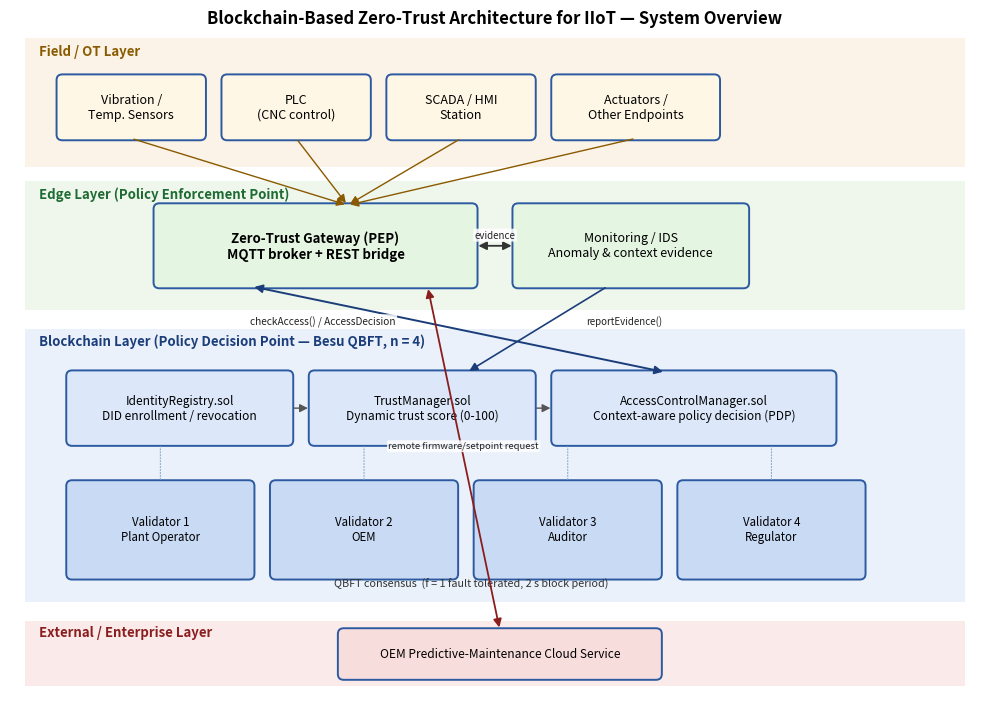

Write Python code to recreate this figure. (Note: this script raises an exception after producing the figure.)
import matplotlib.pyplot as plt
import matplotlib.patches as mpatches
from matplotlib.patches import FancyBboxPatch, FancyArrowPatch
import matplotlib.lines as mlines

fig, ax = plt.subplots(figsize=(10, 7.2))
ax.set_xlim(0, 10)
ax.set_ylim(0, 7.2)
ax.axis('off')

def box(x, y, w, h, text, fc="#EAF1FB", ec="#2C5AA0", fontsize=9, weight='normal', zorder=2):
    b = FancyBboxPatch((x, y), w, h, boxstyle="round,pad=0.02,rounding_size=0.06",
                        linewidth=1.4, edgecolor=ec, facecolor=fc, zorder=zorder)
    ax.add_patch(b)
    ax.text(x + w/2, y + h/2, text, ha='center', va='center', fontsize=fontsize,
             weight=weight, zorder=zorder+1, wrap=True)
    return (x, y, w, h)

def arrow(p1, p2, style='<->', color='#333333', lw=1.3, ls='-', text=None, text_dx=0, text_dy=0.08, fontsize=7.5):
    a = FancyArrowPatch(p1, p2, arrowstyle=style, mutation_scale=12, color=color, lw=lw, linestyle=ls, zorder=3)
    ax.add_patch(a)
    if text:
        mx, my = (p1[0]+p2[0])/2 + text_dx, (p1[1]+p2[1])/2 + text_dy
        ax.text(mx, my, text, fontsize=fontsize, ha='center', color='#222222', zorder=4,
                 bbox=dict(boxstyle='round,pad=0.15', fc='white', ec='none', alpha=0.85))

# ---------- Layer bands ----------
ax.add_patch(mpatches.Rectangle((0.15, 5.55), 9.7, 1.35, fc="#FBF3E7", ec="none", zorder=0))
ax.text(0.3, 6.72, "Field / OT Layer", fontsize=9.5, weight='bold', color="#8A5A00")

ax.add_patch(mpatches.Rectangle((0.15, 4.05), 9.7, 1.35, fc="#EFF7ED", ec="none", zorder=0))
ax.text(0.3, 5.22, "Edge Layer (Policy Enforcement Point)", fontsize=9.5, weight='bold', color="#1E6B33")

ax.add_patch(mpatches.Rectangle((0.15, 1.0), 9.7, 2.85, fc="#EAF1FB", ec="none", zorder=0))
ax.text(0.3, 3.68, "Blockchain Layer (Policy Decision Point — Besu QBFT, n = 4)", fontsize=9.5, weight='bold', color="#1B3E7A")

ax.add_patch(mpatches.Rectangle((0.15, 0.12), 9.7, 0.68, fc="#FBEAEA", ec="none", zorder=0))
ax.text(0.3, 0.63, "External / Enterprise Layer", fontsize=9.5, weight='bold', color="#8A1E1E")

# ---------- Field layer devices ----------
d1 = box(0.5, 5.85, 1.5, 0.65, "Vibration /\nTemp. Sensors", fc="#FFF7E6")
d2 = box(2.2, 5.85, 1.5, 0.65, "PLC\n(CNC control)", fc="#FFF7E6")
d3 = box(3.9, 5.85, 1.5, 0.65, "SCADA / HMI\nStation", fc="#FFF7E6")
d4 = box(5.6, 5.85, 1.7, 0.65, "Actuators /\nOther Endpoints", fc="#FFF7E6")

# ---------- Edge layer ----------
gw = box(1.5, 4.3, 3.3, 0.85, "Zero-Trust Gateway (PEP)\nMQTT broker + REST bridge", fc="#E4F5E1", fontsize=9.5, weight='bold')
mon = box(5.2, 4.3, 2.4, 0.85, "Monitoring / IDS\nAnomaly & context evidence", fc="#E4F5E1", fontsize=9)

# ---------- Blockchain layer (contracts) ----------
c1 = box(0.6, 2.65, 2.3, 0.75, "IdentityRegistry.sol\nDID enrollment / revocation", fc="#DCE8FA", fontsize=8.6)
c2 = box(3.1, 2.65, 2.3, 0.75, "TrustManager.sol\nDynamic trust score (0-100)", fc="#DCE8FA", fontsize=8.6)
c3 = box(5.6, 2.65, 2.9, 0.75, "AccessControlManager.sol\nContext-aware policy decision (PDP)", fc="#DCE8FA", fontsize=8.6)

v1 = box(0.6, 1.25, 1.9, 1.0, "Validator 1\nPlant Operator", fc="#C9DAF5", fontsize=8.3)
v2 = box(2.7, 1.25, 1.9, 1.0, "Validator 2\nOEM", fc="#C9DAF5", fontsize=8.3)
v3 = box(4.8, 1.25, 1.9, 1.0, "Validator 3\nAuditor", fc="#C9DAF5", fontsize=8.3)
v4 = box(6.9, 1.25, 1.9, 1.0, "Validator 4\nRegulator", fc="#C9DAF5", fontsize=8.3)
ax.text(4.75, 1.15, "QBFT consensus  (f = 1 fault tolerated, 2 s block period)", fontsize=7.8, ha='center', style='italic', color='#333')

# ---------- External layer ----------
ext = box(3.4, 0.2, 3.3, 0.5, "OEM Predictive-Maintenance Cloud Service", fc="#F8DDDD", fontsize=8.6)

# ---------- Arrows: telemetry field -> edge ----------
for d in [d1, d2, d3, d4]:
    arrow((d[0]+d[2]/2, d[1]), (gw[0]+gw[2]*0.6, gw[1]+gw[3]), style='-|>', color='#8A5A00', lw=1.0)

arrow((gw[0]+gw[2], gw[1]+gw[3]*0.5), (mon[0], mon[1]+mon[3]*0.5), style='<|-|>', text="evidence", fontsize=7)

# Edge -> blockchain contracts (access request / decision)
arrow((gw[0]+gw[2]*0.3, gw[1]), (c3[0]+c3[2]*0.4, c3[1]+c3[3]), style='<|-|>', color='#1B3E7A', lw=1.4,
      text="checkAccess() / AccessDecision", text_dx=-1.4, text_dy=0.05, fontsize=7.3)
arrow((mon[0]+mon[2]*0.4, mon[1]), (c2[0]+c2[2]*0.7, c2[1]+c2[3]), style='-|>', color='#1B3E7A', lw=1.2,
      text="reportEvidence()", text_dx=0.9, text_dy=0.05, fontsize=7)

# Contract interlinks
arrow((c1[0]+c1[2], c1[1]+c1[3]*0.5), (c2[0], c2[1]+c2[3]*0.5), style='-|>', color='#555', lw=1.0)
arrow((c2[0]+c2[2], c2[1]+c2[3]*0.5), (c3[0], c3[1]+c3[3]*0.5), style='-|>', color='#555', lw=1.0)

# Contracts -> validators (deployed on / replicated across)
for v in [v1, v2, v3, v4]:
    arrow((v[0]+v[2]/2, v[1]+v[3]), (v[0]+v[2]/2, c1[1]), style='-', color='#8FA8CE', lw=0.8, ls=':')

# External -> edge gateway (remote access request)
arrow((ext[0]+ext[2]*0.5, ext[1]+ext[3]), (gw[0]+gw[2]*0.85, gw[1]), style='<|-|>', color='#8A1E1E', lw=1.3,
      text="remote firmware/setpoint request", text_dx=0.0, text_dy=0.1, fontsize=6.8)

ax.text(5, 7.05, "Blockchain-Based Zero-Trust Architecture for IIoT — System Overview",
         fontsize=12, weight='bold', ha='center')

plt.tight_layout()
plt.savefig('figures/fig1_architecture.png', dpi=220, bbox_inches='tight', facecolor='white')
print("saved")
